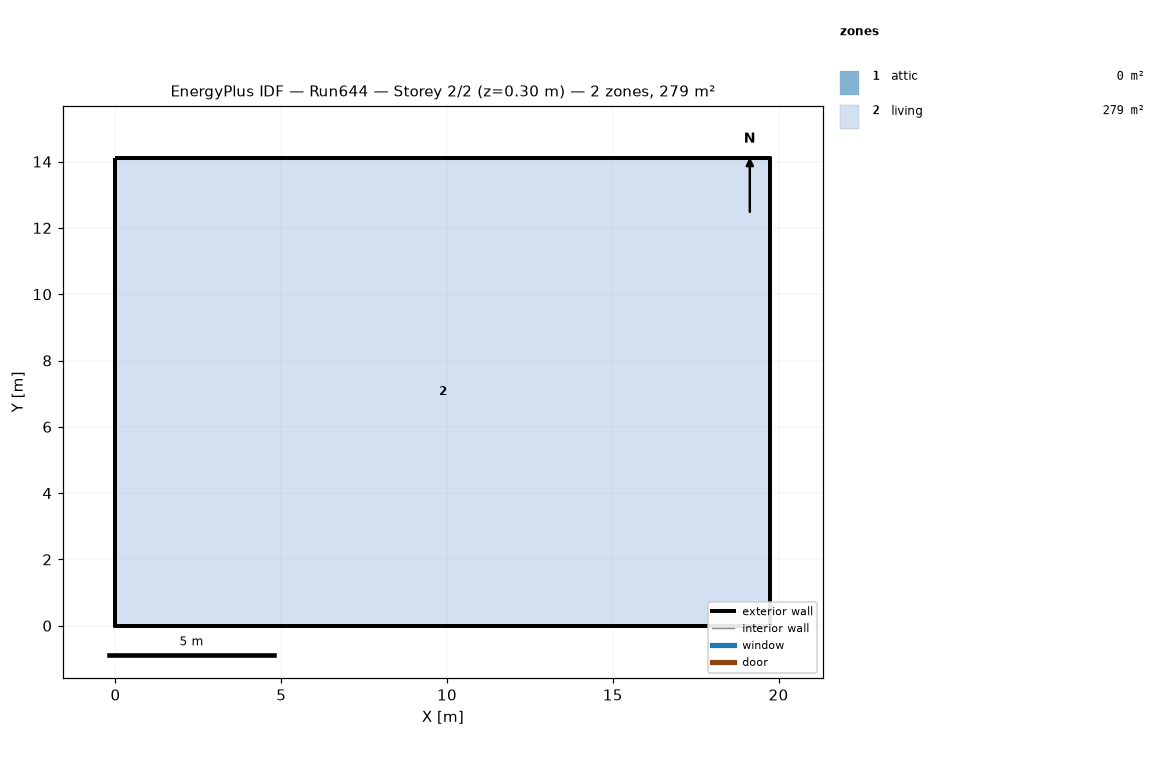
=== STOREY PLAN SPEC (per zone: floor XY polygon, exterior-wall plan segments, windows/doors) ===
zone 1: attic  (0.0 m²)
  exterior wall: (19.75, 0.00) – (19.75, 14.11) – (19.75, 7.05)  [21.2 m]
  exterior wall: (0.00, 14.11) – (0.00, 0.00) – (0.00, 7.05)  [21.2 m]
zone 2: living  (278.7 m²)
  floor: (0.00, 0.00) (0.00, 14.11) (19.75, 14.11) (19.75, 0.00)
  exterior wall: (0.00, 0.00) – (19.75, 0.00)  [19.8 m]
  exterior wall: (19.75, 0.00) – (19.75, 14.11)  [14.1 m]
  exterior wall: (19.75, 14.11) – (0.00, 14.11)  [19.8 m]
  exterior wall: (0.00, 14.11) – (0.00, 0.00)  [14.1 m]

=== DERIVED (storey summary) ===
Building: Run644
Storey: 2 of 2  (floor level z = 0.30 m)
Storey gross floor area: 278.7 m²
Zones on this storey: 2
  - attic: floor 0.0 m²; exterior wall 42.3 m (19.4 m²); WWR 0.0%
  - living: floor 278.7 m²; exterior wall 67.7 m (495.4 m²); WWR 0.0%
Zone adjacency: (none detected)